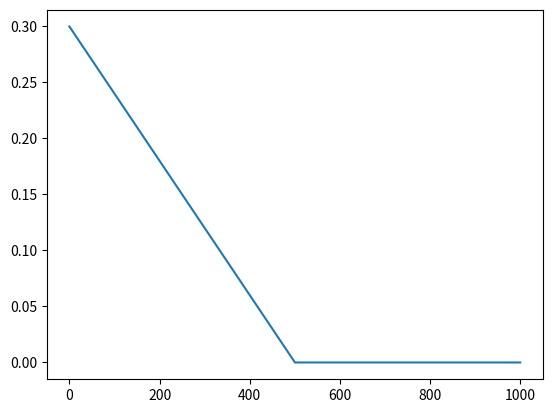

Write the Python code that produced this figure.
from matplotlib import pyplot as plt


class LinearDecayParameter:
    """parameter that decay linearly"""

    def __init__(self, x_0, y_0, x_1, y_1, *, min_value=None):
        """specify two points(x_0, y_0), (x_1, y_1) to calculate `y=kx+b`"""
        self.x_0 = x_0
        self.x_1 = x_1
        self.min_value = min_value  # used to clip value
        self.k = (y_1 - y_0) / (x_1 - x_0)
        self.b = y_1 - self.k * x_1
        if min_value is not None:
            self.min_value_x = (min_value - self.b) / self.k

    def __call__(self, x):
        value = self.k * x + self.b
        if self.min_value is None:
            return value
        return max(value, self.min_value)

    def plot(self, x_0=None, x_1=None):
        if x_0 is None: x_0 = self.x_0
        if x_1 is None: x_1 = self.x_1

        if x_0 > x_1:
            x_0, x_1 = x_1, x_0  # ensure x_0 is the small one

        x = x_0
        x_values, y_values = [], []
        while x < x_1:
            y = self(x)
            x_values.append(x)
            y_values.append(y)
            x += 0.1
        fig, ax = plt.subplots()
        ax.plot(x_values, y_values)
        plt.show()


if __name__ == '__main__':
    p = LinearDecayParameter(0, 0.3, 500, 0, min_value=0)
    p.plot(0, 1000)
